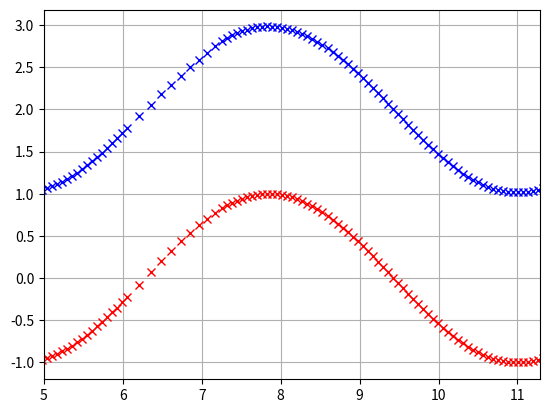

Generate this figure with matplotlib:
# -*- coding: utf-8 -*-
"""
Created on Sat Jan 29 16:39:49 2022

[redacted]
"""
import time as ti
import numpy as np
import matplotlib.pyplot as plt


def exp_weights(window_size):
    # returns weights exp(0) ... exp(1) that are normalised (sum to 1)
    unnormalised_weights = np.exp(np.linspace(0, 1, window_size))
    return unnormalised_weights / np.sum(unnormalised_weights)


def test_data_maker(num_samples, end):
    t = np.linspace(end, end + 2 * np.pi, num_samples)
    v = 2 + np.sin(t) # + np.random.normal(loc=0, scale=1)
    return v, t


def continuous_read_moving_avg(channel, no_samples, input_samplerate, no_runs, window_size = 10):
   #no_runs is how many times we run readv().
    start = ti.time()
    savetimes = []
    starttimes = []
    endtimes = []
    
    moving_avg_window = []
    moving_avg_pairs = []
    moving_avg_weights = exp_weights(window_size)
    end = 0
    
    for n in range(no_runs):
        v,t = test_data_maker(100, end) #readvsr(channel, no_samples, input_samplerate)
        end = t[-1]
        if len(moving_avg_window) == 0:
            moving_avg_window = [(t[i], v[i]) for i in range(window_size)] # first (say) 10 (t,v) pairs
        
        for end_idx in range(window_size, len(v)):
            moving_avg_window.pop(0)
            
            moving_avg_window.append((t[end_idx], v[end_idx]))
            t_avg = np.average([pair[0] for pair in moving_avg_window], weights = moving_avg_weights)
            v_avg = np.average([pair[1] for pair in moving_avg_window], weights = moving_avg_weights)
            
            moving_avg_pairs.append((t_avg, v_avg))
            
        
        data = np.column_stack((t,v))
        a = ti.time()
        np.savetxt('batch'+str(n), data, delimiter=',')
        b = ti.time()
        c = b-a
        savetimes.append(c)
        starttimes.append(start)
        endtimes.append(end)

    for i in range(len(starttimes)):
        starttimes[i]-=start

    for j in range(len(endtimes)):
        endtimes[j]-=start
        
    del starttimes[0] 
    del endtimes[-1]
    
    gapsarray = np.array(starttimes) - np.array(endtimes)
    gaps = gapsarray.tolist()
    
    return savetimes, gaps, moving_avg_pairs


def testy():
    foo, bar, moving_avg_pairs = continuous_read_moving_avg(None, None, None, 100)
    times = np.array([pair[0] for pair in moving_avg_pairs])
    for tee in times:
        if 6 < tee and tee < 8:
            print(f"found t = {tee:.3f}")
    v_avgs = np.array([pair[1] for pair in moving_avg_pairs])
    
    plt.grid()
    plt.xlim(5, 5 + 2 * np.pi)
    plt.plot(times, v_avgs, 'bx')
    plt.plot(times, np.sin(times), 'rx')
    
testy()